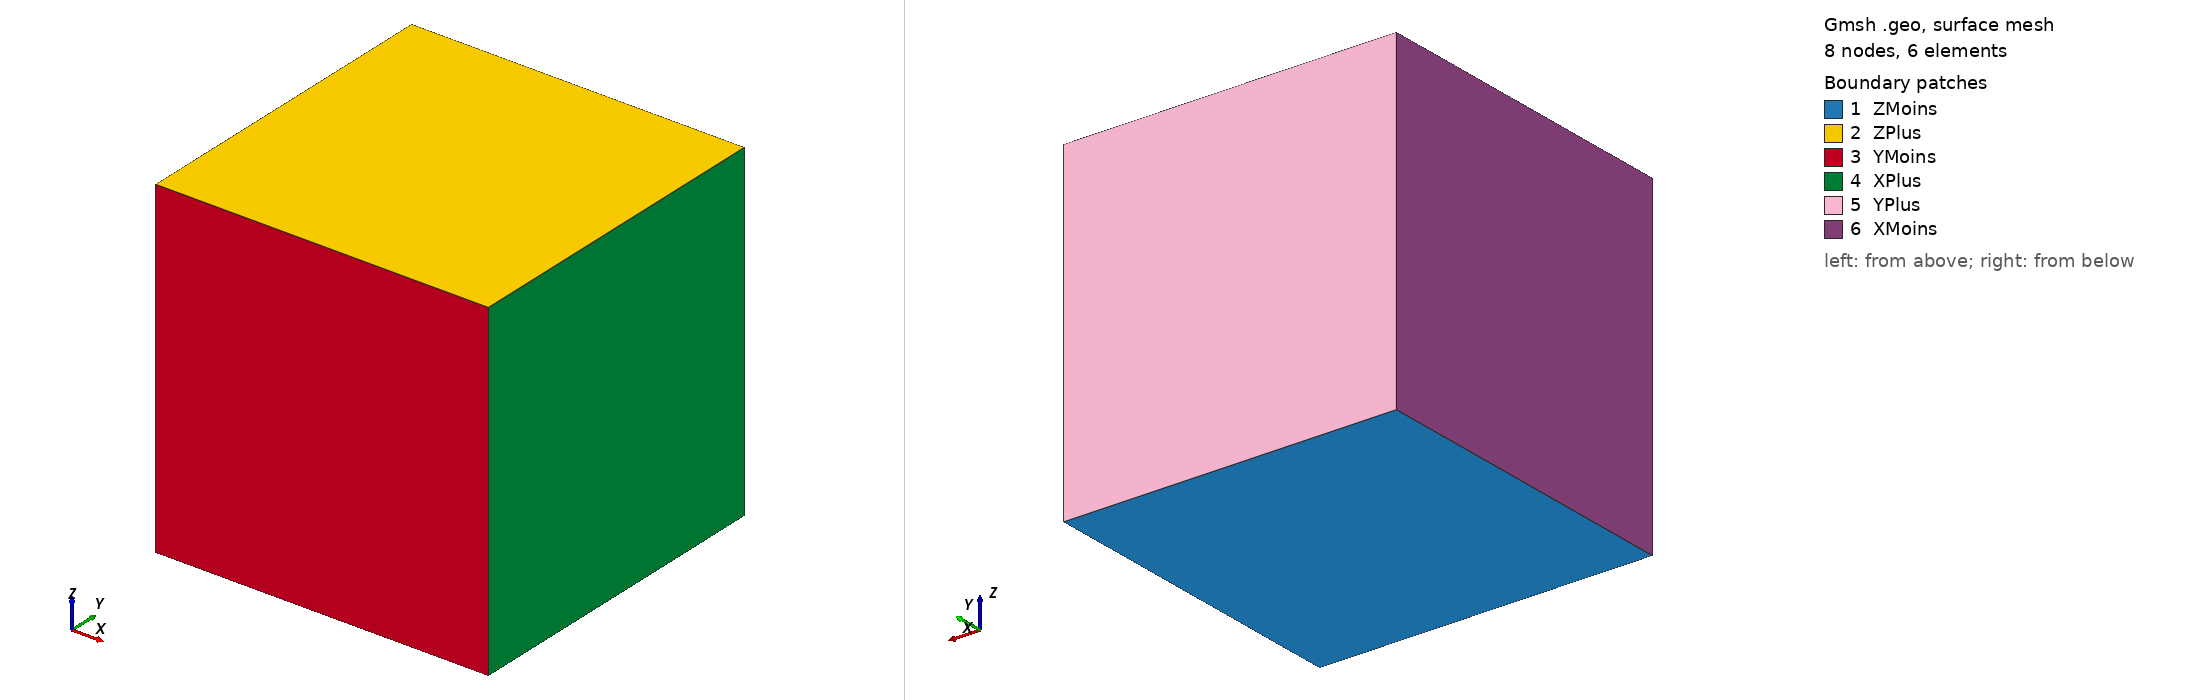

Gmsh geometry script, surface-meshed: 8 nodes, 6 surface elements. Boundary patches (legend numbers): 1 ZMoins, 2 ZPlus, 3 YMoins, 4 XPlus, 5 YPlus, 6 XMoins. Left view from above one corner, right view from below the opposite corner. Legend entries are the model's physical surfaces. The drawing asked Gmsh for element sizes between 1% and 20% of the model's largest extent; the script's own settings can give other sizes.

=== validation_moment_y.geo (drawn) ===
Mesh.RecombineAll = 1;

Point(1) = {0, 0, -0.5, 1};
Point(2) = {1.0, 0, -0.5, 1};
Point(3) = {0, 1.0, -0.5, 1};
Point(4) = {1.0, 1.0, -0.5, 1};
Point(5) = {0, 0, 0.5, 1};
Point(6) = {1.0, 0, 0.5, 1};
Point(7) = {0, 1.0, 0.5, 1};
Point(8) = {1.0, 1.0, 0.5, 1};

Line(1) = {1, 2};
Line(2) = {2, 4};
Line(3) = {4, 3};
Line(4) = {3, 1};
Line(5) = {5, 6};
Line(6) = {6, 8};
Line(7) = {8, 7};
Line(8) = {7, 5};
Line(9) = {1, 5};
Line(10) = {2, 6};
Line(11) = {4, 8};
Line(12) = {3, 7};

Line Loop(1) = {1, 2, 3, 4};
Plane Surface(1) = {1};
Line Loop(2) = {5, 6, 7, 8};
Plane Surface(2) = {2};
Line Loop(3) = {1, 10, -5, -9};
Plane Surface(3) = {3};
Line Loop(4) = {2, 11, -6, -10};
Plane Surface(4) = {4};
Line Loop(5) = {-3, 11, 7, -12};
Plane Surface(5) = {5};
Line Loop(6) = {-4, 12, 8, -9};
Plane Surface(6) = {6};

Surface Loop(1) = {1, 2, 3, 4, 5, 6};
Volume(1) = {1};

Transfinite Line {1, 3, 5, 7} = 2;
Transfinite Line {2, 4, 6, 8} = 2;
Transfinite Line {9, 10, 11, 12} = 1 + 1;
Transfinite Surface {1} = {1, 2, 4, 3};
Transfinite Surface {2} = {5, 6, 8, 7};
Transfinite Surface {3} = {1, 2, 6, 5};
Transfinite Surface {4} = {2, 4, 8, 6};
Transfinite Surface {5} = {3, 4, 8, 7};
Transfinite Surface {6} = {1, 3, 7, 5};
Transfinite Volume {1} = {1, 2, 4, 3, 5, 6, 8, 7};

Recombine Surface {1, 2, 3, 4, 5, 6};
Recombine Volume {1};

Physical Surface("ZMoins") = {1};
Physical Surface("ZPlus") = {2};
Physical Surface("YMoins") = {3};
Physical Surface("XPlus") = {4};
Physical Surface("YPlus") = {5};
Physical Surface("XMoins") = {6};
Physical Volume("Shell") = {1};

// P1..P8 follow the MATLAB/PDF numbering used in validation.pdf.
Physical Point("P1") = {1};
Physical Point("P2") = {2};
Physical Point("P3") = {3};
Physical Point("P4") = {4};
Physical Point("P5") = {5};
Physical Point("P6") = {6};
Physical Point("P7") = {7};
Physical Point("P8") = {8};
